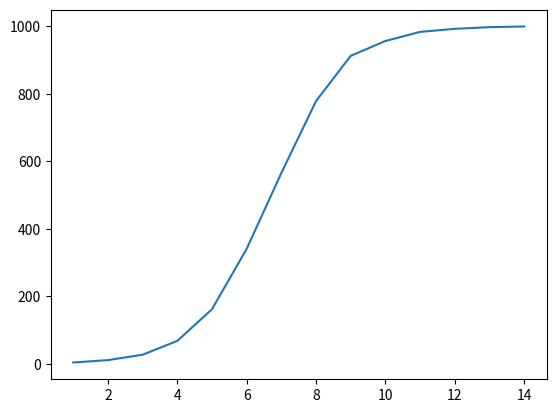

Here is the Python script that generated this plot: (Note: this script raises an exception after producing the figure.)
from random import randint
import matplotlib.pyplot as plt
import numpy as np

n = 1000
nodes = [0] * n
infectionDone = False
currentInfected = 1
infectedPerLoop = 0
infectionRate = []
curInf = []
attempts = []
x=1

nodes[randint(0,n-1)] = 1 #first infection done here to keep the while loop simple

while not infectionDone:
    for i in range(n):
        if nodes[i] == 1:
            target = randint(0,n-1) #if the node is infected, target a random node
            if nodes[target] == 0: #if the target is not infected, infect it
                nodes[target] = 1
                infectedPerLoop+=1 #buffer variable to keep track of how many nodes were infected in the current loop
        currentInfected += infectedPerLoop 
        curInf.append(currentInfected)
        infectedPerLoop = 0
    infectionRate.append (currentInfected) #keep track of how many nodes were infected in each loop
    attempts.append(x) #keep track of how many loops have been done
    x+=1
    if currentInfected == n:infectionDone = True 

xpoints = np.array(attempts)
ypoints = np.array(infectionRate)
plt.plot(xpoints, ypoints)
plt.savefig("lab1/infectionrate.jpg") 
plt.show()